Run: headless pygame with SDL's dummy video driver; simulated clock (each Clock.tick advances the game by its frame time, no real sleeping); random seed 0; keys injected as events and as key.get_pressed() state; no mouse input.
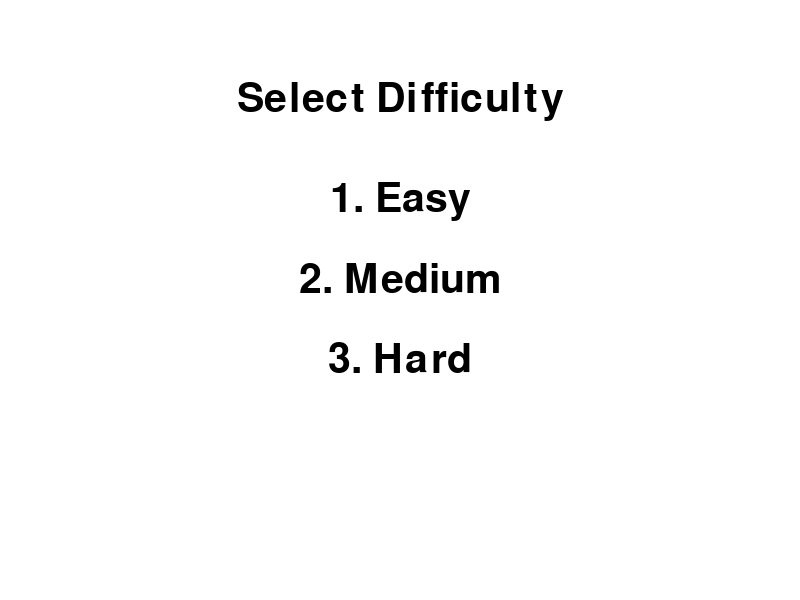
Frame 1 of 4 · flips 1–60 · no input
Frame 2 of 4 · flips 61–180 · tapped SPACE, RETURN · held RIGHT (→), D · screen unchanged from frame 1, image omitted
Frame 3 of 4 · flips 181–300 · held DOWN (↓), S · screen unchanged from frame 2, image omitted
Frame 4 of 4 · flips 301–420 · held LEFT (←), A, UP (↑), W · screen unchanged from frame 3, image omitted

The pygame program that drew these frames:

import pygame
import random
import sys

pygame.init()

# Screen setup
WIDTH, HEIGHT = 800, 600
screen = pygame.display.set_mode((WIDTH, HEIGHT))
pygame.display.set_caption("TypeBomb")
clock = pygame.time.Clock()

# Colors
WHITE = (255, 255, 255)
BLACK = (0, 0, 0)
RED = (200, 0, 0)
GREEN = (0, 200, 0)
GRAY = (150, 150, 150)

# Fonts
font = pygame.font.Font(None, 36)
big_font = pygame.font.Font(None, 60)

# Game variables
letters = list("abcdefghijklmnopqrstuvwxyz")
small_words = ["cat", "run", "dog", "map", "sun", "pen"]
big_words = ["python", "rocket", "banana", "galaxy", "amazing"]

TOWN_Y = HEIGHT - 50

class Bomb:
    def __init__(self, text, x, speed):
        self.text = text
        self.x = x
        self.y = -50
        self.speed = speed
        self.active = True

    def update(self):
        self.y += self.speed
        if self.y >= TOWN_Y:
            self.active = False
            return 'hit'
        return None

    def draw(self):
        pygame.draw.ellipse(screen, GRAY, (self.x, self.y, 80, 40))
        text_surface = font.render(self.text, True, BLACK)
        screen.blit(text_surface, (self.x + 20, self.y + 10))

def draw_town():
    pygame.draw.rect(screen, GREEN, (0, TOWN_Y, WIDTH, 50))

def draw_text_center(text, y, color=BLACK):
    surface = big_font.render(text, True, color)
    rect = surface.get_rect(center=(WIDTH//2, y))
    screen.blit(surface, rect)

def difficulty_menu():
    while True:
        screen.fill(WHITE)
        draw_text_center("Select Difficulty", 100)
        draw_text_center("1. Easy", 200)
        draw_text_center("2. Medium", 280)
        draw_text_center("3. Hard", 360)
        pygame.display.flip()

        for event in pygame.event.get():
            if event.type == pygame.QUIT:
                pygame.quit()
                sys.exit()
            if event.type == pygame.KEYDOWN:
                if event.key == pygame.K_1:
                    return 'easy'
                elif event.key == pygame.K_2:
                    return 'medium'
                elif event.key == pygame.K_3:
                    return 'hard'

def spawn_bomb(difficulty, tick):
    x = random.randint(50, WIDTH - 100)

    if difficulty == 'easy':
        text = random.choice(letters)
        speed = 2
    elif difficulty == 'medium':
        if random.random() < 0.6:
            text = random.choice(letters)
            speed = 3 #2 + tick // 500
        else:
            text = random.choice(small_words)
            speed = 2
    else:  # hard
        if random.random() < 0.5:
            text = random.choice(small_words)
        else:
            text = random.choice(big_words)
        speed =  3 #random.uniform(2, 5)

    return Bomb(text, x, speed)

def game_loop(difficulty):
    bombs = []
    current_input = ''
    score = 0
    lives = 5
    tick = 0
    spawn_interval = 60

    running = True
    while running:
        screen.fill(WHITE)
        tick += 1

        if tick % spawn_interval == 0:
            bombs.append(spawn_bomb(difficulty, tick))

        for event in pygame.event.get():
            if event.type == pygame.QUIT:
                pygame.quit()
                sys.exit()
            elif event.type == pygame.KEYDOWN:
                if event.key == pygame.K_BACKSPACE:
                    current_input = current_input[:-1]
                elif event.key == pygame.K_RETURN:
                    current_input = ''
                elif event.unicode.isprintable():
                    current_input += event.unicode.lower()

        for bomb in bombs:
            result = bomb.update()
            if result == 'hit':
                lives -= 1

        for bomb in bombs:
            if bomb.active and current_input == bomb.text:
                bomb.active = False
                current_input = ''
                score += len(bomb.text)

        bombs = [b for b in bombs if b.active]

        for bomb in bombs:
            bomb.draw()

        draw_town()
        draw_text_center(f"Score: {score} | Lives: {lives}", 30)
        input_surface = font.render(f"> {current_input}", True, RED)
        screen.blit(input_surface, (20, HEIGHT - 80))

        pygame.display.flip()
        clock.tick(60)

        if lives <= 0:
            return

def main():
    while True:
        difficulty = difficulty_menu()
        game_loop(difficulty)
        screen.fill(WHITE)
        draw_text_center("Game Over! Press any key to return to menu", HEIGHT//2)
        pygame.display.flip()
        waiting = True
        while waiting:
            for event in pygame.event.get():
                if event.type == pygame.QUIT:
                    pygame.quit()
                    sys.exit()
                elif event.type == pygame.KEYDOWN:
                    waiting = False

main()
